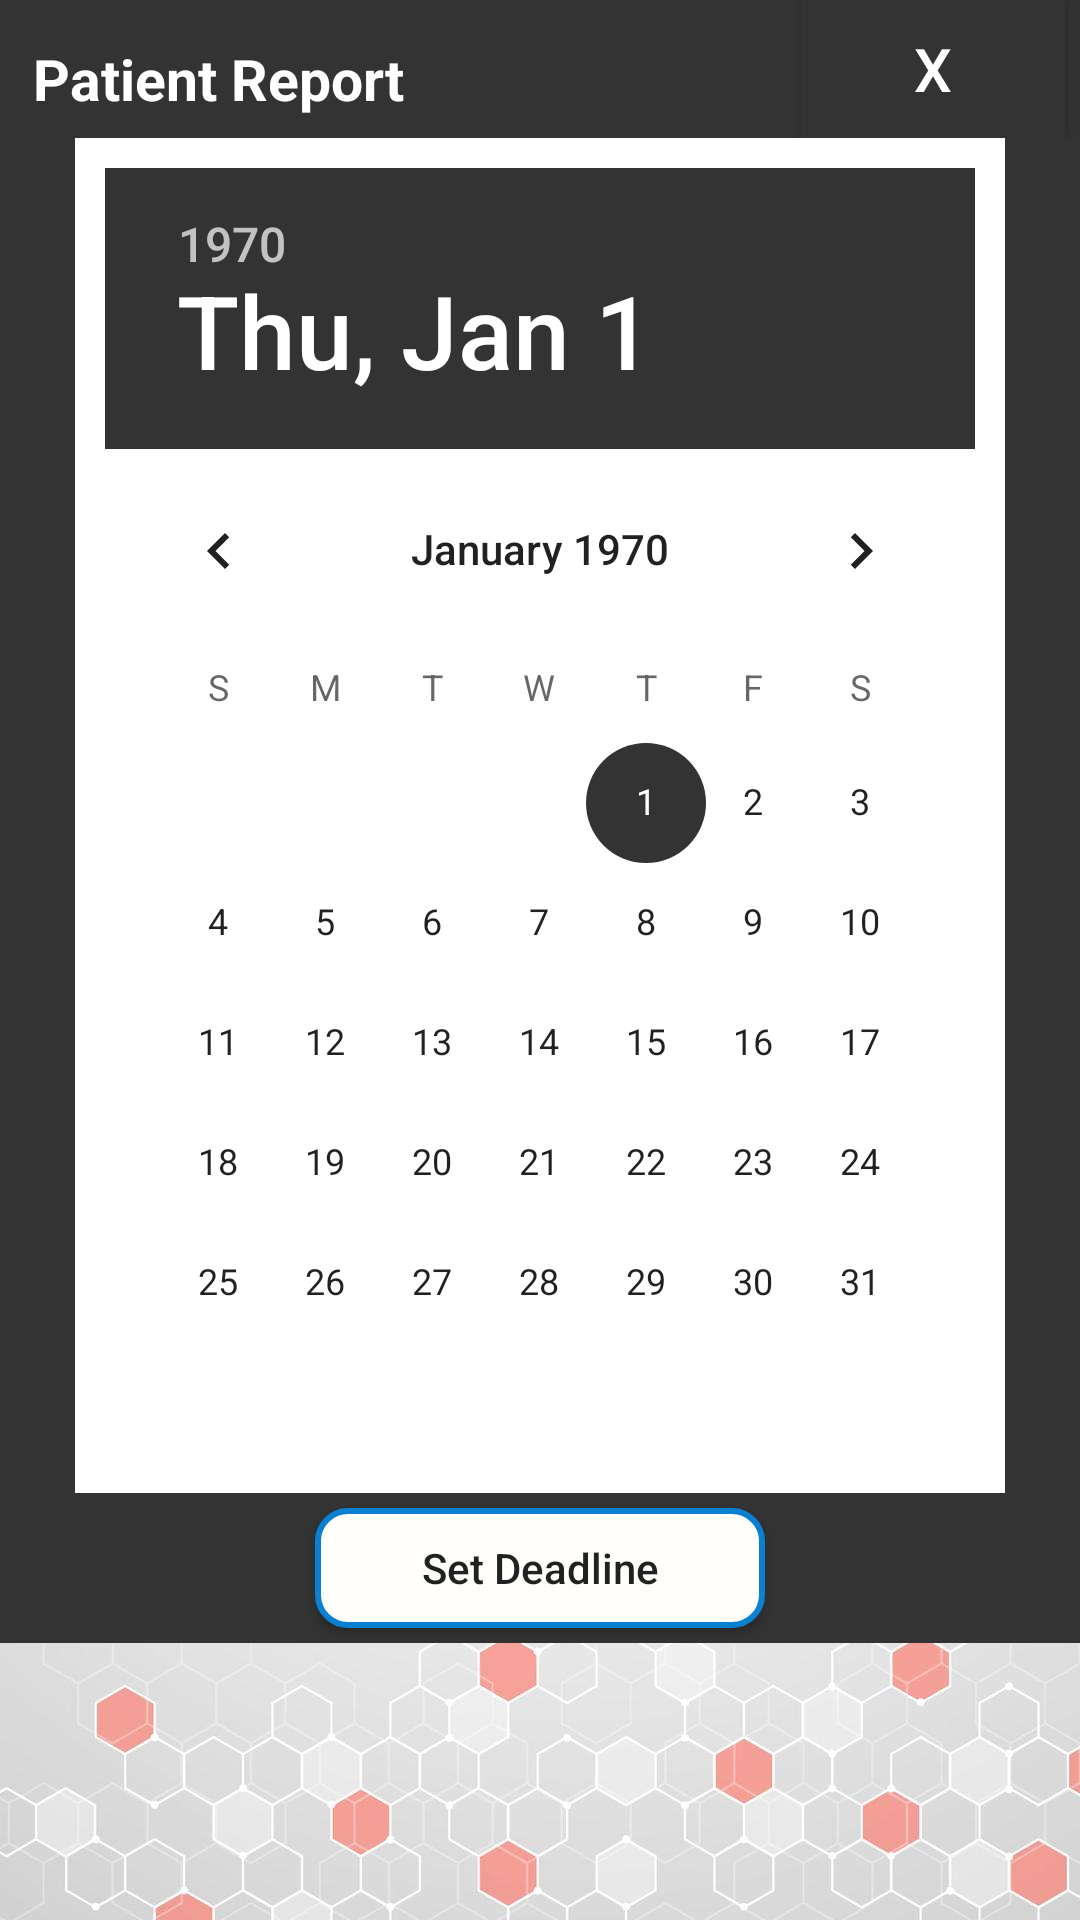

The Android layout XML behind this screen, and the referenced resources:
<!-- AndroidManifest.xml: application theme AppTheme -->
<!-- res/layout/dialog_dob.xml -->
<?xml version="1.0" encoding="utf-8"?>
<LinearLayout xmlns:android="http://schemas.android.com/apk/res/android"
    xmlns:custom="http://schemas.android.com/apk/res-auto"
    android:orientation="vertical"
    android:layout_width="320dp"
    android:layout_height="match_parent">


    <ScrollView
        android:layout_width="match_parent"
        android:layout_height="match_parent">


    <LinearLayout
        android:orientation="vertical"
        android:background="@color/colorAccent"
        android:layout_width="match_parent"
        android:layout_height="wrap_content">


        <LinearLayout
            android:orientation="horizontal"
            android:layout_width="match_parent"
            android:layout_height="wrap_content">

            <TextView
                android:textSize="19dp"
                android:textStyle="bold"
                android:textColor="#fff"
                android:paddingLeft="9dp"
                android:gravity="center_vertical"
                android:text="Patient Report"
                android:layout_margin="2dp"
                android:layout_width="wrap_content"
                android:layout_height="42dp"
                android:id="@+id/textView" />


            <Button
                android:id="@+id/cross"
                android:textSize="20dp"
                android:background="@color/colorAccent"
                android:textColor="#ffffff"
                android:text="X"
                android:layout_marginLeft="130dp"
                android:layout_width="wrap_content"
                android:layout_height="match_parent" />
        </LinearLayout>



        <LinearLayout
            android:padding="10dp"
            android:background="#ffffff"
            android:layout_width="310dp"
            android:layout_gravity="center"
            android:layout_height="wrap_content"
            android:orientation="horizontal"
            >


            <DatePicker
                android:layout_gravity="center"
                android:visibility="visible"
                android:id="@+id/datePicker1"
                android:layout_width="290dp"
                android:layout_height="wrap_content"
                android:layout_above="@+id/btn"
                android:layout_centerHorizontal="true" />


        </LinearLayout>



        <Button
            android:padding="5dp"
            android:background="@drawable/bgxml"
            android:layout_margin="5dp"
            android:id="@+id/btn"
            android:minWidth="150dp"
            android:layout_gravity="center"
            android:textAllCaps="false"
            android:text="Set Deadline"
            android:layout_width="wrap_content"
            android:layout_height="40dp" />


    </LinearLayout>

    </ScrollView>

</LinearLayout>
<!-- resources referenced by this layout -->
<resources>
  <color name="colorAccent">#333333</color>
  <!-- drawable bgxml (drawable) -->
  <?xml version="1.0" encoding="utf-8"?>
  <shape xmlns:android="http://schemas.android.com/apk/res/android"
      android:shape="rectangle">
      <corners android:radius="10dp" />
      <solid android:color="#fffefb" />
      <stroke
          android:width="2dip"
          android:color="@color/colorPrimary" />
      <padding
          android:bottom="0dp"
          android:left="0dp"
          android:right="0dp"
          android:top="0dp" />
  </shape>
  <style name="AppTheme" parent="Theme.AppCompat.Light.DarkActionBar">
          
          <item name="android:windowBackground">@drawable/bg</item>
          <item name="colorPrimary">@color/colorPrimary</item>
          <item name="colorPrimaryDark">@color/colorPrimaryDark</item>
          <item name="colorAccent">@color/colorAccent</item>
      </style>
  <color name="colorPrimary">#0a80d1 </color>
  <!-- drawable bg (drawable) -->
  <?xml version="1.0" encoding="utf-8"?>
  <shape xmlns:android="http://schemas.android.com/apk/res/android"
      android:shape="rectangle">
      <corners android:radius="1000dp" />
      <solid android:color="#fffefb" />
      <stroke
          android:width="3dip"
          android:color="@color/colorPrimary" />
      <padding
          android:bottom="2dp"
          android:left="2dp"
          android:right="2dp"
          android:top="2dp" />
  </shape>
  <color name="colorPrimaryDark">#1a73ba</color>
</resources>
